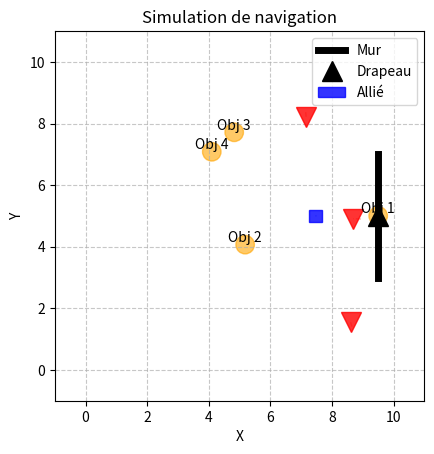
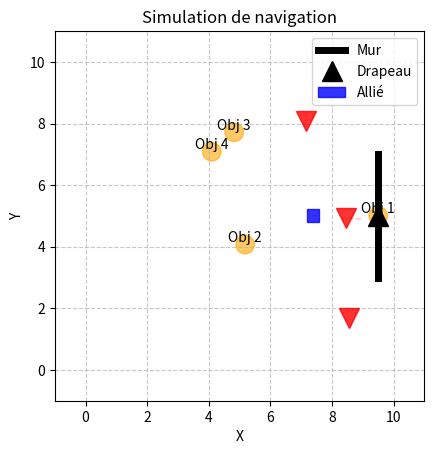
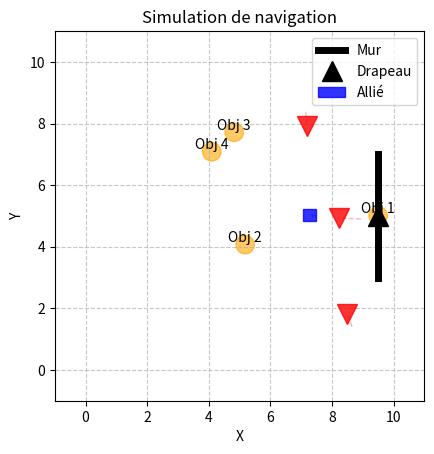
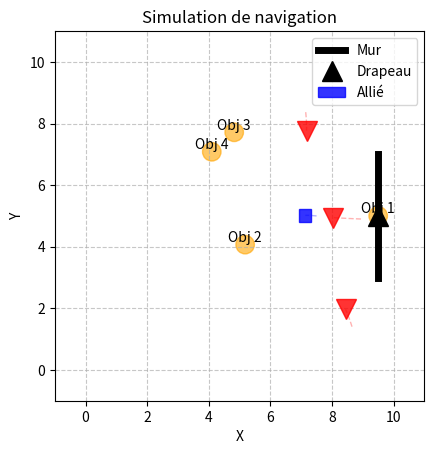
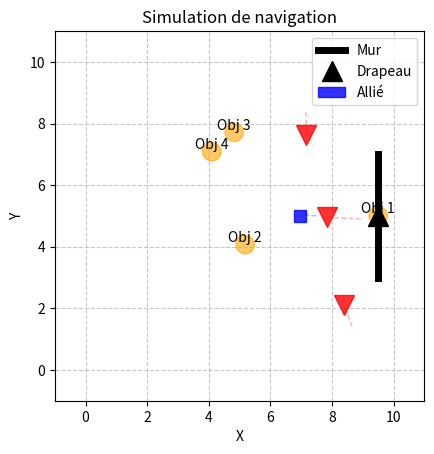
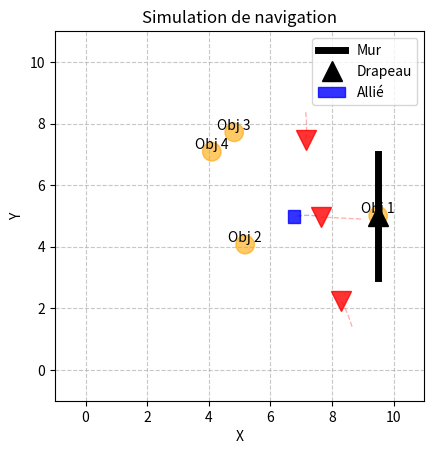
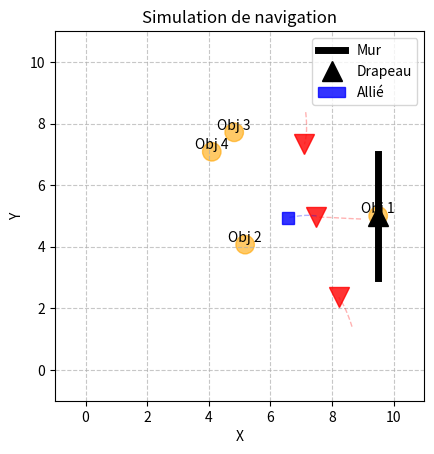
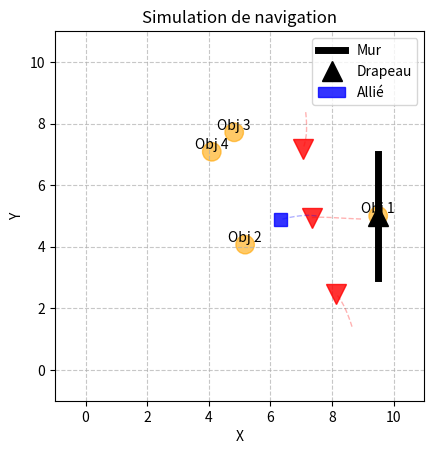
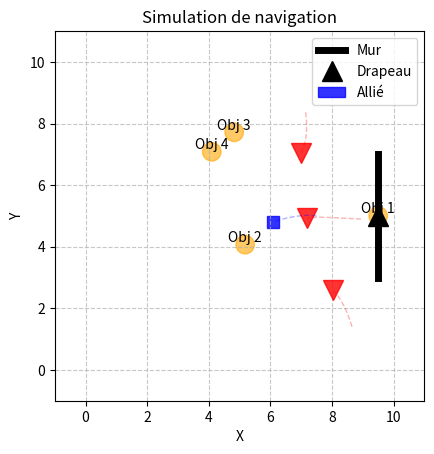
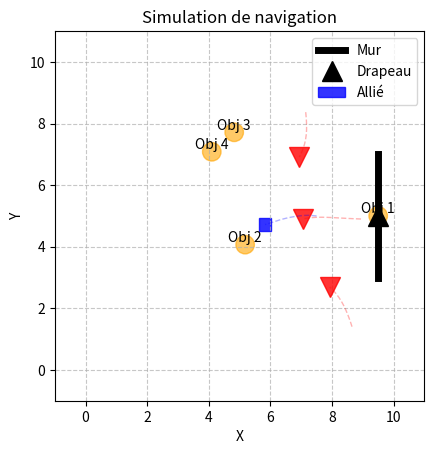
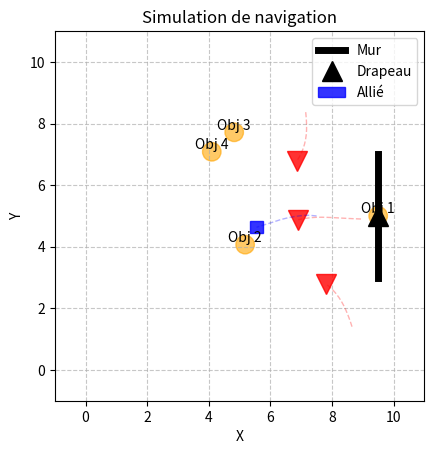
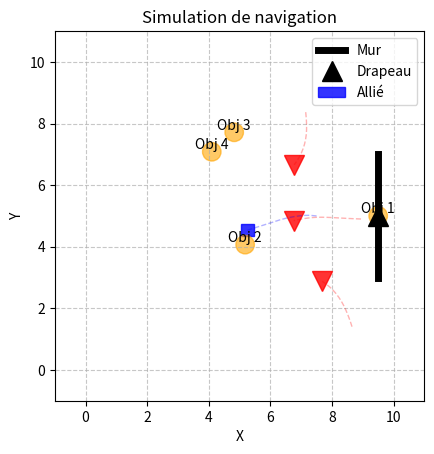
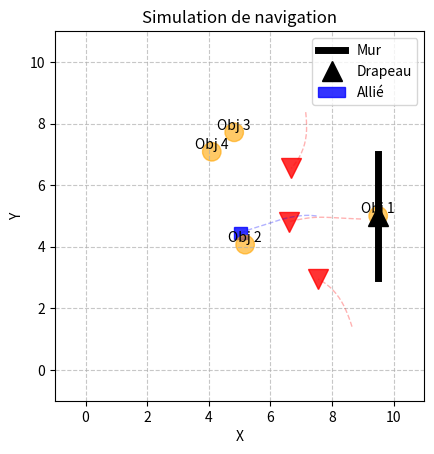
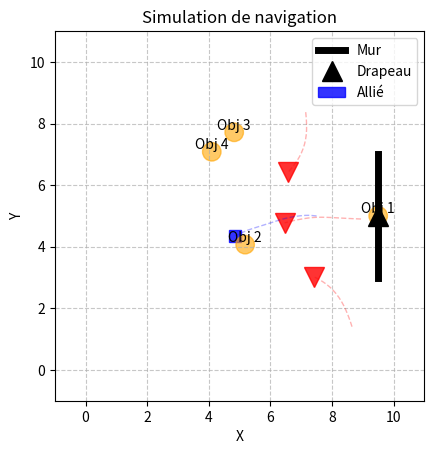
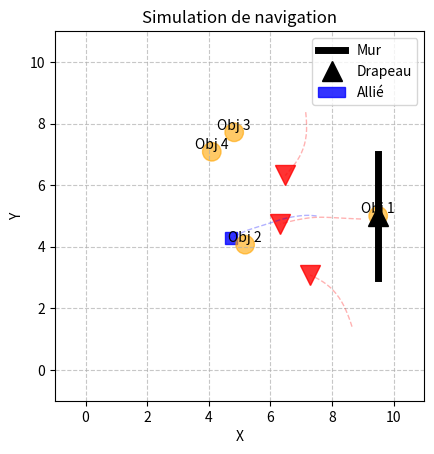
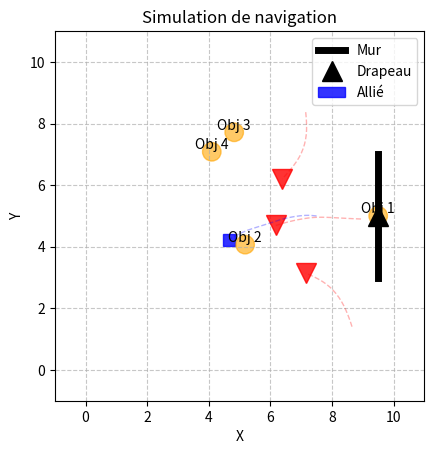

Recreate these plots in Python, in order.
import matplotlib.pyplot as plt
import numpy as np
import random

# Dimensions et paramètres initiaux
width, height = 10, 10
play_margin = 0.5
speed = 0.1
entity_size = 0.4
circling_distance = 1.0

# Position initiale de l'entité alliée (loin du mur)
square1_pos = np.array([width * 0.75, height * 0.5])

# Positions initiales des ennemis (éviter les bords et le mur)
num_enemies = 3
enemy_positions = []
for _ in range(num_enemies):
    x = random.uniform(play_margin * 2, width - play_margin * 2)
    y = random.uniform(play_margin * 2, height - play_margin * 2)
    enemy_positions.append(np.array([x, y]))
enemy_trajectories = [[pos.copy()] for pos in enemy_positions]

# Position du mur et du drapeau
wall_start = np.array([width-0.5, 3])
wall_end = np.array([width-0.5, 7])
flag_pos = np.array([width-0.5, 5])
flag_placed = False

# Initialisation des objectifs
objectives = [
    flag_pos,
    np.array([random.uniform(2, width-2), random.uniform(2, height-2)]),
    np.array([random.uniform(2, width-2), random.uniform(2, height-2)]),
    np.array([random.uniform(2, width-2), random.uniform(2, height-2)])
]
objectives_completed = [False] * len(objectives)

# Liste pour stocker la trajectoire
trajectory_square1 = [square1_pos.copy()]

def clamp_position(pos, width, height, entity_size):
    # Garde l'entité dans les limites de la carte avec marge de sécurité
    return np.array([
        np.clip(pos[0], play_margin, width-play_margin),
        np.clip(pos[1], play_margin, height-play_margin)
    ])

def calculate_acceleration(current_speed, target_speed, max_acceleration=100):
    # Calcule l'accélération entre 0 et 100
    speed_diff = abs(target_speed - current_speed)
    return min(100, speed_diff * 50)  # 50 est un facteur d'échelle

def calculate_path_safety(pos, enemy_positions, target, wall_start, wall_end):
    safety_score = 0
    # Pénalité pour être trop près des bords
    edge_penalty = 0
    if pos[0] < play_margin * 2 or pos[0] > width - play_margin * 2:
        edge_penalty -= 2.0
    if pos[1] < play_margin * 2 or pos[1] > height - play_margin * 2:
        edge_penalty -= 2.0
    safety_score += edge_penalty

    # Analyse des zones dangereuses
    for enemy_pos in enemy_positions:
        dist = np.linalg.norm(enemy_pos - pos)
        safety_score -= 1.5 / (dist + 0.1)
    
    # Bonus pour les chemins éloignés du mur sauf pour le drapeau
    if target is not flag_pos:
        dist_to_wall = abs(pos[1] - wall_start[1])
        if wall_start[0] <= pos[0] <= wall_end[0]:
            safety_score -= 2.0 / (dist_to_wall + 0.1)
    
    # Bonus pour la progression vers l'objectif
    progress = np.dot(target - pos, pos - enemy_positions[0])
    safety_score += 0.5 * progress
    
    return safety_score

def find_best_path(current_pos, target_pos, enemy_positions, wall_start, wall_end):
    best_direction = target_pos - current_pos
    best_score = float('-inf')
    angles = np.linspace(-np.pi, np.pi, 16)
    
    for angle in angles:
        direction = np.array([np.cos(angle), np.sin(angle)])
        test_pos = current_pos + direction * speed * 5
        score = calculate_path_safety(test_pos, enemy_positions, target_pos, wall_start, wall_end)
        if score > best_score:
            best_score = score
            best_direction = direction
    
    return best_direction

def process_ally_movement(current_pos, objectives, enemy_positions, wall_start, wall_end, speed):
    # Paramètres physiques
    MAX_SPEED = speed * 5.0
    MIN_SPEED = speed * 0.2
    BASE_ACCEL = 0.02
    MAX_ACCEL = 0.08
    LOOK_AHEAD_STEPS = 50

    # Système de points corrigé
    POINTS = {
        'FLAG': {
            'base_score': 100,           # Score de base pour le drapeau
            'enemy_near': -50,           # Pénalité ennemie proche
            'enemy_far': -20,            # Pénalité ennemie loin
            'wall_follow': -30,           # Bonus suivi de mur
            'progress': 40               # Bonus progression
        },
        'OBJECTIVE': {
            'base_score': 150,            # Score de base pour objectif
            'enemy_near': -80,           # Pénalité ennemie plus forte
            'enemy_far': 30,            # Pénalité moyenne distance
            'wall_avoid': 20,            # Bonus évitement mur
            'progress': 30               # Bonus progression
        }
    }

    def evaluate_position(pos, target, is_flag=False):
        points = 0
        point_type = POINTS['FLAG'] if is_flag else POINTS['OBJECTIVE']
        
        # Distance à l'objectif et aux ennemis
        dist_to_target = np.linalg.norm(target - pos)
        nearest_enemy_dist = min(np.linalg.norm(enemy_pos - pos) for enemy_pos in enemy_positions)
        
        # Si l'ennemi est plus loin que l'objectif, focus sur l'objectif
        if nearest_enemy_dist > dist_to_target + 1.0:
            points += point_type['base_score'] * 2.0 / (1 + dist_to_target)
            points += point_type['progress'] * 1.5
        else:
            # Sinon, équilibrer entre objectif et évitement
            points += point_type['base_score'] / (1 + dist_to_target)
            for enemy_pos in enemy_positions:
                dist_to_enemy = np.linalg.norm(enemy_pos - pos)
                if dist_to_enemy < 2.0:
                    points += point_type['enemy_near'] * (2.0 - dist_to_enemy) * 0.5
                elif dist_to_enemy < 4.0:
                    points += point_type['enemy_far'] * (4.0 - dist_to_enemy) * 0.5

        # Bonus mur pour le drapeau
        if is_flag:
            dist_to_wall = abs(pos[0] - wall_start[0])
            if dist_to_wall < 1.5:
                points += point_type['wall_follow'] * (1.5 - dist_to_wall)
        
        return points

    # État du mouvement
    if not hasattr(process_ally_movement, 'state'):
        process_ally_movement.state = {
            'velocity': np.zeros(2),
            'acceleration': np.zeros(2),
            'last_direction': np.zeros(2),
            'sprint_cooldown': 0,
            'planned_path': []
        }
    
    state = process_ally_movement.state
    
    # Planification du chemin à long terme
    def plan_path(start_pos, target):
        best_path = []
        best_score = float('-inf')
        is_flag = np.array_equal(target, objectives[0])
        
        for angle in np.linspace(-np.pi, np.pi, 16):
            current_path = [start_pos]
            total_score = 0
            test_pos = start_pos.copy()
            direction = np.array([np.cos(angle), np.sin(angle)])
            
            for step in range(LOOK_AHEAD_STEPS):
                next_pos = test_pos + direction * speed * (step + 1)
                pos_score = evaluate_position(next_pos, target, is_flag)
                total_score += pos_score / (step + 1)
                
                if np.linalg.norm(next_pos - target) < np.linalg.norm(test_pos - target):
                    total_score += POINTS['FLAG' if is_flag else 'OBJECTIVE']['progress']
                
                current_path.append(next_pos)
                test_pos = next_pos
            
            if total_score > best_score:
                best_score = total_score
                best_path = current_path
        
        return best_path, best_score
    
    # Mise à jour du chemin planifié si nécessaire
    if len(state['planned_path']) < 2:
        target = objectives[0] if not objectives_completed[0] else next(obj for i, obj in enumerate(objectives) if not objectives_completed[i])
        state['planned_path'], _ = plan_path(current_pos, target)
    
    # Utilisation du chemin planifié pour la direction
    next_waypoint = state['planned_path'][1] if len(state['planned_path']) > 1 else target
    desired_direction = next_waypoint - current_pos
    if np.linalg.norm(desired_direction) > 0:
        desired_direction = desired_direction / np.linalg.norm(desired_direction)
    
    # Mise à jour du chemin planifié
    if np.linalg.norm(current_pos - state['planned_path'][0]) > speed:
        state['planned_path'].pop(0)

    # Évaluation des menaces
    threats = []
    for enemy_pos in enemy_positions:
        dist = np.linalg.norm(enemy_pos - current_pos)
        if dist < 3.0:
            threats.append((enemy_pos, dist))
    
    # Décision de direction
    if threats:
        # Mode évitement
        escape_dir = sum([(current_pos - pos) / (d * d) for pos, d in threats], np.zeros(2))
        if np.linalg.norm(escape_dir) > 0:
            escape_dir = escape_dir / np.linalg.norm(escape_dir)
            desired_direction = escape_dir * 0.7 + (next_waypoint - current_pos) * 0.3
    else:
        # Mode poursuite
        desired_direction = next_waypoint - current_pos
    
    if np.linalg.norm(desired_direction) > 0:
        desired_direction = desired_direction / np.linalg.norm(desired_direction)
    
    # Calcul de l'accélération
    if threats:
        target_speed = MAX_SPEED
        accel_strength = MAX_ACCEL
        state['sprint_cooldown'] = 10
    elif np.linalg.norm(next_waypoint - current_pos) < 1.0:
        target_speed = MIN_SPEED
        accel_strength = BASE_ACCEL
    else:
        target_speed = speed * 2.0
        accel_strength = BASE_ACCEL
        if state['sprint_cooldown'] > 0:
            state['sprint_cooldown'] -= 1
    
    # Application de l'accélération avec inertie
    desired_velocity = desired_direction * target_speed
    acceleration = (desired_velocity - state['velocity']) * accel_strength
    
    # Limitation de l'accélération
    accel_magnitude = np.linalg.norm(acceleration)
    if accel_magnitude > MAX_ACCEL:
        acceleration = acceleration * (MAX_ACCEL / accel_magnitude)
    
    # Mise à jour de la vitesse
    state['velocity'] += acceleration
    
    # Limitation de la vitesse
    speed_magnitude = np.linalg.norm(state['velocity'])
    if speed_magnitude > MAX_SPEED:
        state['velocity'] *= MAX_SPEED / speed_magnitude
    
    # Calcul du mouvement final
    movement = state['velocity']
    state['last_direction'] = desired_direction
    
    # Position finale avec contraintes
    new_pos = current_pos + movement
    new_pos = clamp_position(new_pos, width, height, entity_size)
    final_movement = new_pos - current_pos
    
    # Retour d'informations
    dx, dy = final_movement[0], final_movement[1]
    current_speed = np.linalg.norm(state['velocity'])
    
    print(f"dx={dx:.3f}, dy={dy:.3f}, vitesse={current_speed:.2f}")
    return final_movement, {
        'dx': dx,
        'dy': dy,
        'speed': current_speed
    }

def update_enemy_movement(current_pos, ally_pos, wall_start, wall_end, speed):
    # Paramètres
    ATTACK_DISTANCE = 4.0
    WALL_BUFFER = 2.0
    MAX_SPEED = speed * 1.5
    
    # Direction vers l'allié
    direction = ally_pos - current_pos
    distance = np.linalg.norm(direction)
    if distance > 0:
        direction = direction / distance
    
    # Calcul de la vitesse selon la distance
    current_speed = speed
    if distance < ATTACK_DISTANCE:
        current_speed = MAX_SPEED
    
    # Évitement du mur
    wall_avoid = np.zeros(2)
    if wall_start[1] <= current_pos[1] <= wall_end[1]:
        dist_to_wall = abs(current_pos[0] - wall_start[0])
        if dist_to_wall < WALL_BUFFER:
            wall_avoid[0] = np.sign(current_pos[0] - wall_start[0]) * (WALL_BUFFER - dist_to_wall)
    
    # Mouvement final
    movement = (direction + wall_avoid * 0.5) * current_speed
    new_pos = current_pos + movement
    new_pos = clamp_position(new_pos, width, height, entity_size)
    
    return new_pos

# Modifier la boucle principale pour utiliser la nouvelle fonction de mise à jour des ennemis
movements = []
while not all(objectives_completed):
    movement, traj_info = process_ally_movement(square1_pos, objectives, 
                                              enemy_positions, wall_start, wall_end, speed)
    square1_pos += movement
    movements.append(movement)
    
    # Mettre à jour les positions des ennemis
    for j in range(num_enemies):
        enemy_positions[j] = update_enemy_movement(enemy_positions[j], square1_pos,
                                                 wall_start, wall_end, speed)
        enemy_trajectories[j].append(enemy_positions[j].copy())

    trajectory_square1.append(square1_pos.copy())

    # Vérifier la complétion des objectifs
    for i, objective in enumerate(objectives):
        if not objectives_completed[i] and np.linalg.norm(square1_pos - objective) < 0.2:
            objectives_completed[i] = True
            if i == 0:  # Si c'est le drapeau
                flag_placed = True
                print("Drapeau placé!")
            print(f"Objectif {i} complété!")
            print(f"Mouvement: dx={movement[0]:.3f}, dy={movement[1]:.3f}")

    # Vérifier les collisions avec les ennemis
    for enemy_pos in enemy_positions:
        if np.linalg.norm(square1_pos - enemy_pos) < entity_size:
            print("Collision avec un ennemi! Fin de la simulation.")
            plt.close()
            exit()

    # Visualisation
    plt.clf()
    plt.grid(True, linestyle='--', alpha=0.7)
    plt.xlim(-1, width+1)
    plt.ylim(-1, height+1)
    plt.gca().set_aspect('equal', adjustable='box')
    plt.title('Simulation de navigation')
    plt.xlabel('X')
    plt.ylabel('Y')

    # Dessiner le mur
    plt.plot([wall_start[0], wall_end[0]], [wall_start[1], wall_end[1]], 'k-', linewidth=5, label='Mur')

    # Dessiner le drapeau
    if not flag_placed:
        plt.plot(flag_pos[0], flag_pos[1], 'k^', markersize=15, label='Drapeau')
    else:
        plt.plot(flag_pos[0], flag_pos[1], 'g^', markersize=15, label='Drapeau (placé)')

    # Dessiner l'allié
    ally_patch = plt.Rectangle(square1_pos - entity_size/2, entity_size, entity_size, 
                             color='blue', alpha=0.8, label='Allié')
    plt.gca().add_patch(ally_patch)

    # Dessiner les ennemis avec des triangles rouges
    for enemy_pos in enemy_positions:
        plt.plot(enemy_pos[0], enemy_pos[1], 'rv', markersize=15, alpha=0.8)

    # Dessiner les objectifs avec des cercles plus visibles
    for i, objective in enumerate(objectives):
        color = 'green' if objectives_completed[i] else 'orange'
        circle = plt.Circle(objective, 0.3, color=color, alpha=0.6)
        plt.gca().add_patch(circle)
        plt.text(objective[0], objective[1], f'Obj {i+1}', 
                horizontalalignment='center', verticalalignment='bottom')

    # Dessiner les trajectoires en pointillés plus fins
    plt.plot([p[0] for p in trajectory_square1], [p[1] for p in trajectory_square1], 
             'b--', alpha=0.3, linewidth=1)
    for trajectory in enemy_trajectories:
        plt.plot([p[0] for p in trajectory], [p[1] for p in trajectory], 
                 'r--', alpha=0.3, linewidth=1)

    plt.legend(loc='upper right')
    plt.pause(0.1)

print("Tous les objectifs sont atteints!")
print(f"Nombre total de mouvements: {len(movements)}")
plt.show()
